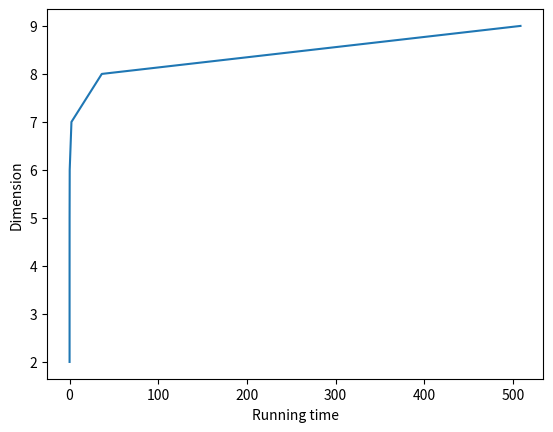

The matplotlib source for this figure: (Note: this script raises an exception after producing the figure.)
import matplotlib.pyplot as plt 
import numpy as np 
import pandas as pd

times = [0.006869586, 0.007213605, 0.008582439, 0.022113570, 0.153084177, 2.120082461, 36.332657187, 508.325154156]
dimensions = [i for i in range(2, 10)]
plt.plot(times, dimensions) 
plt.xlabel("Running time")
plt.ylabel("Dimension")
plt.title = ("Timing Results")
#plt.show()

# Plot average times for each dimension
sampleData = [[]]*8
with open('/Users/user/CS_work/Prog_para/Systems/Sys_summ/code/sampleTime.txt', 'r') as sample:
    index = -1
    for line in sample:
        line = line.strip()
        if line.startswith('dimension:'):
            index +=1 
            continue 
        else: 
            sampleData[index].append(eval(line))

sampleDict = {
    'Dimension': dimensions, 
    'Average running time': [np.mean(dim) for dim in sampleData], 
    'Standard deviation': [np.std(dim) for dim in sampleData], 
    'Min': [min(dim) for dim in sampleData], 
    'Max': [max(dim) for dim in sampleData]
}

reduceData = [[]]*8
with open('/Users/user/CS_work/Prog_para/Systems/Sys_summ/code/reduceTime.txt', 'r') as reduce:
    index = -1
    for line in reduce:
        line = line.strip()
        if line.startswith('dimension:'):
            index +=1 
            continue 
        else: 
            reduceData[index].append(eval(line))

reduceDict = {
    'Dimension': dimensions, 
    'Average running time': [np.mean(dim) for dim in reduceData], 
    'Standard deviation': [np.std(dim) for dim in reduceData], 
    'Min': [min(dim) for dim in reduceData], 
    'Max': [max(dim) for dim in reduceData]
}

sampleDF = pd.DataFrame.from_dict(sampleDict)
reduceDF = pd.DataFrame.from_dict(reduceDict)

sampleDF.to_excel("sampleTimes.xlsx")
reduceDF.to_excel("reduceTimes.xlsx")
